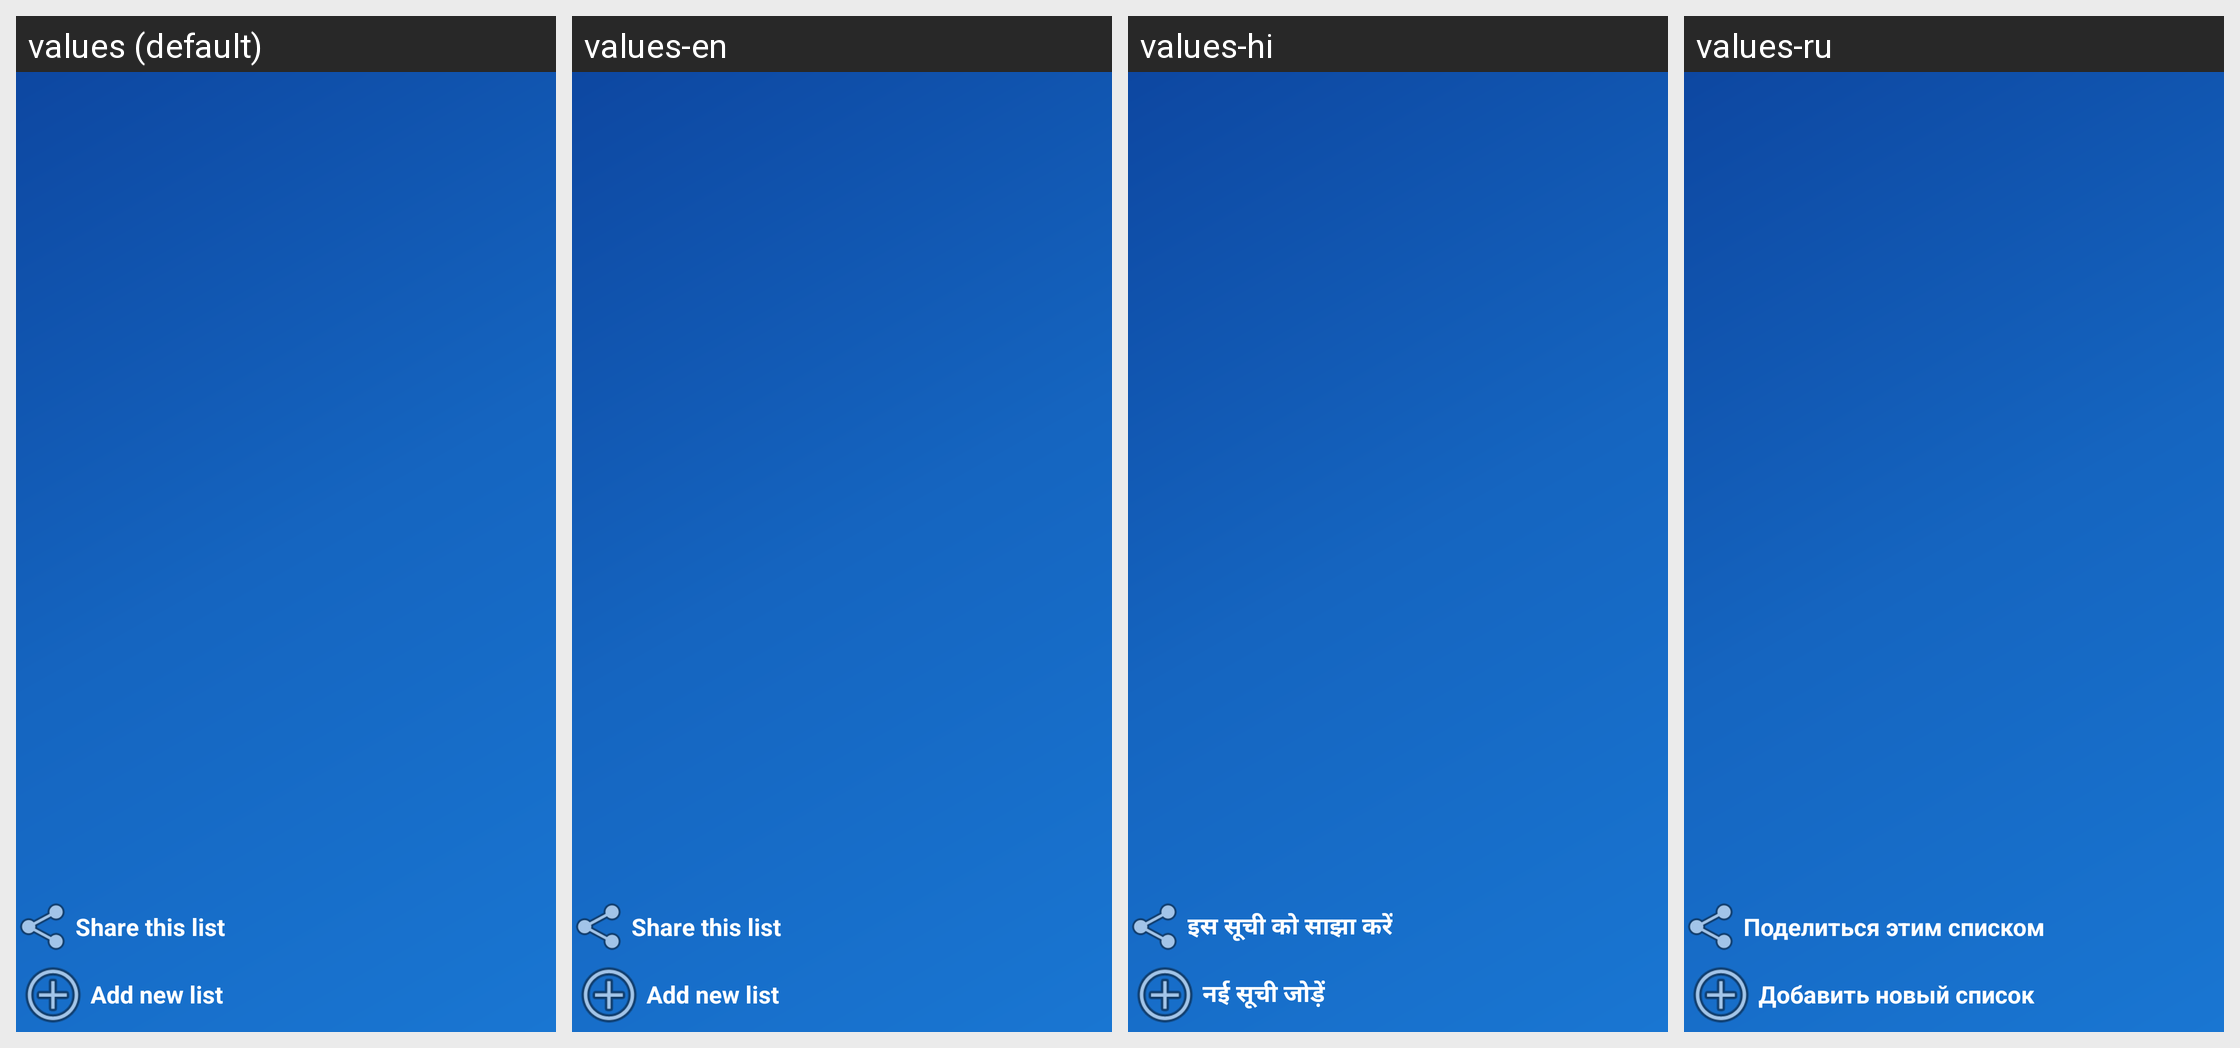

Locale-by-locale string values for the Android screen shown in this grid:
Android screen res/layout/nav_header_menu_drawer.xml rendered under 4 locales, left to right: values (default), values-en, values-hi, values-ru. Device: Nexus 5 (rendered at 1080×1920; each locale shown at half size, 540×960, under a caption strip naming it); theme AppTheme.
Other locales in the repository, not shown: values-de, values-fr, values-iw-rIL, values-tr-rTR, values-zh.
Strings drawn on this screen, with the default value and each locale's value (text and hints the layout hard-codes, and strings that could not be matched under every locale, appear in the picture but are not listed):

share_list
  values: Share this list
  values-en: Share this list
  values-hi: इस सूची को साझा करें
  values-ru: Поделиться этим списком

add
  values: Add new list
  values-en: Add new list
  values-hi: नई सूची जोड़ें
  values-ru: Добавить новый список
